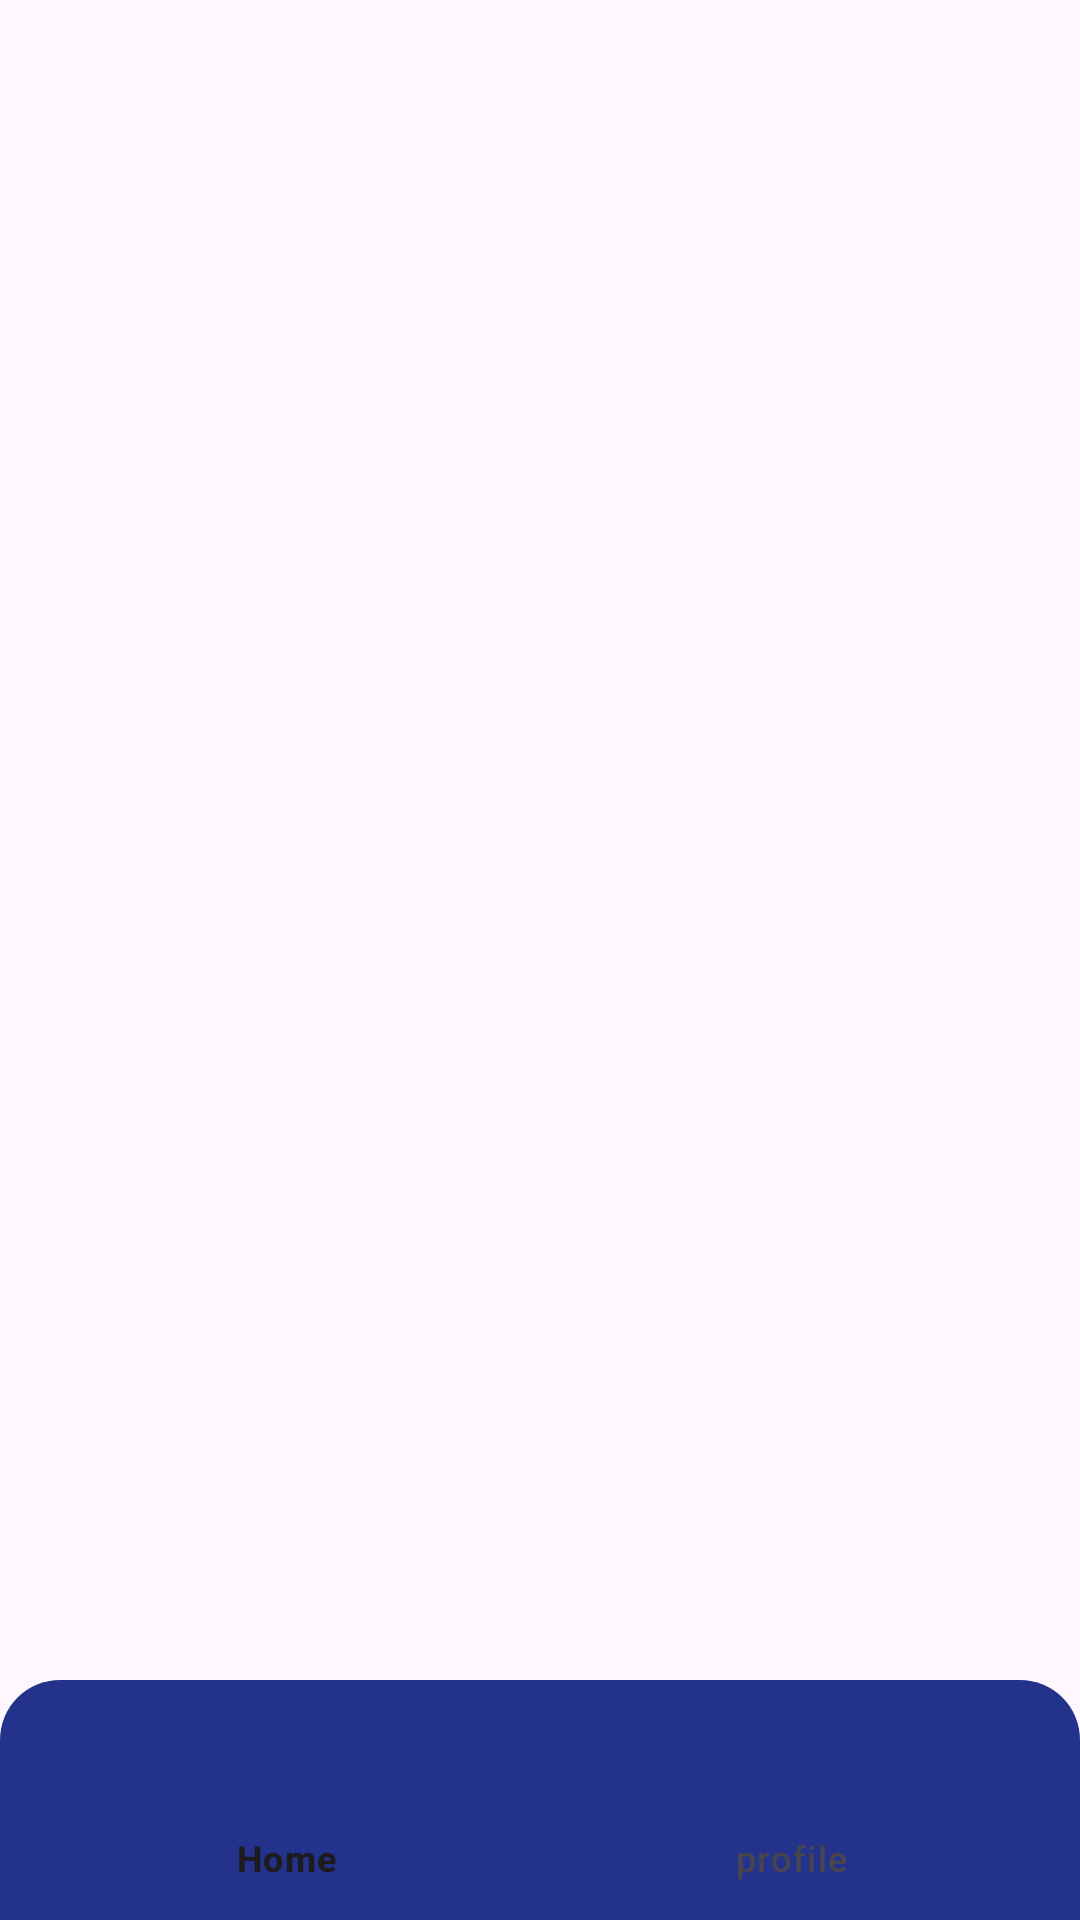

Here is an Android app screen rendered from its layout file. Give the layout XML and the strings, colors and styles it references.
<!-- AndroidManifest.xml: application theme Theme.Bible -->
<!-- res/layout/activity_home.xml -->
<?xml version="1.0" encoding="utf-8"?>
<RelativeLayout xmlns:android="http://schemas.android.com/apk/res/android"
    xmlns:app="http://schemas.android.com/apk/res-auto"
    xmlns:tools="http://schemas.android.com/tools"
    android:id="@+id/main"
    android:layout_width="match_parent"
    android:layout_height="match_parent"
    tools:context=".HomeActivity">

    <FrameLayout
        android:id="@+id/fragment_container"
        android:layout_width="match_parent"
        android:layout_height="match_parent"/>

    <com.google.android.material.bottomnavigation.BottomNavigationView
        android:id="@+id/bottomnav"
        android:layout_width="match_parent"
        android:layout_height="wrap_content"
        android:layout_alignParentBottom="true"
        android:background="@drawable/card_nav"
        app:itemIconTint="@color/white"
        app:itemActiveIndicatorStyle="@null"
        app:menu="@menu/bottom_nav"/>

</RelativeLayout>
<!-- resources referenced by this layout -->
<resources>
  <color name="white">#FFFFFFFF</color>
  <!-- drawable card_nav (drawable) -->
  <?xml version="1.0" encoding="utf-8"?>
  <shape xmlns:android="http://schemas.android.com/apk/res/android"
      android:shape="rectangle">
  
      <corners android:topLeftRadius="20dp"
          android:topRightRadius="20dp"/>
      <solid android:color="@color/secondary"/>
  </shape>
  <style name="Theme.Bible" parent="Base.Theme.Bible" />
  <color name="secondary">#23338C</color>
  <style name="Base.Theme.Bible" parent="Theme.Material3.DayNight.NoActionBar">
          
          
      </style>
</resources>
